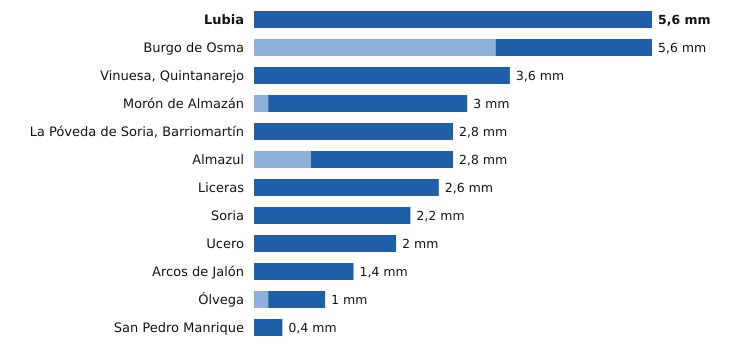

Values plotted in this chart, from the file beside it:
estacion, provincia, indicativo, mm_6_dias_anteriores, mm_hoy, mm_7_dias, horas_de_hoy
Lubia, Soria, 2044B, 0.0, 5.6, 5.6, 12
Burgo de Osma, Soria, 2092, 3.4, 2.2, 5.6, 10
Vinuesa, Quintanarejo, Soria, 2005Y, 0.0, 3.6, 3.6, 12
Morón de Almazán, Soria, 2048A, 0.2, 2.8, 3.0, 11
La Póveda de Soria, Barriomartín, Soria, 2017Y, 0.0, 2.8, 2.8, 8
Almazul, Soria, 9352A, 0.8, 2.0, 2.8, 10
Liceras, Soria, 2096B, 0.0, 2.6, 2.6, 11
Soria, Soria, 2030, 0.0, 2.2, 2.2, 12
Ucero, Soria, 2084Y, 0.0, 2.0, 2.0, 11
Arcos de Jalón, Soria, 9344C, 0.0, 1.4, 1.4, 9
Ólvega, Soria, 2296A, 0.2, 0.8, 1.0, 11
San Pedro Manrique, Soria, 9287A, 0.0, 0.4, 0.4, 11
